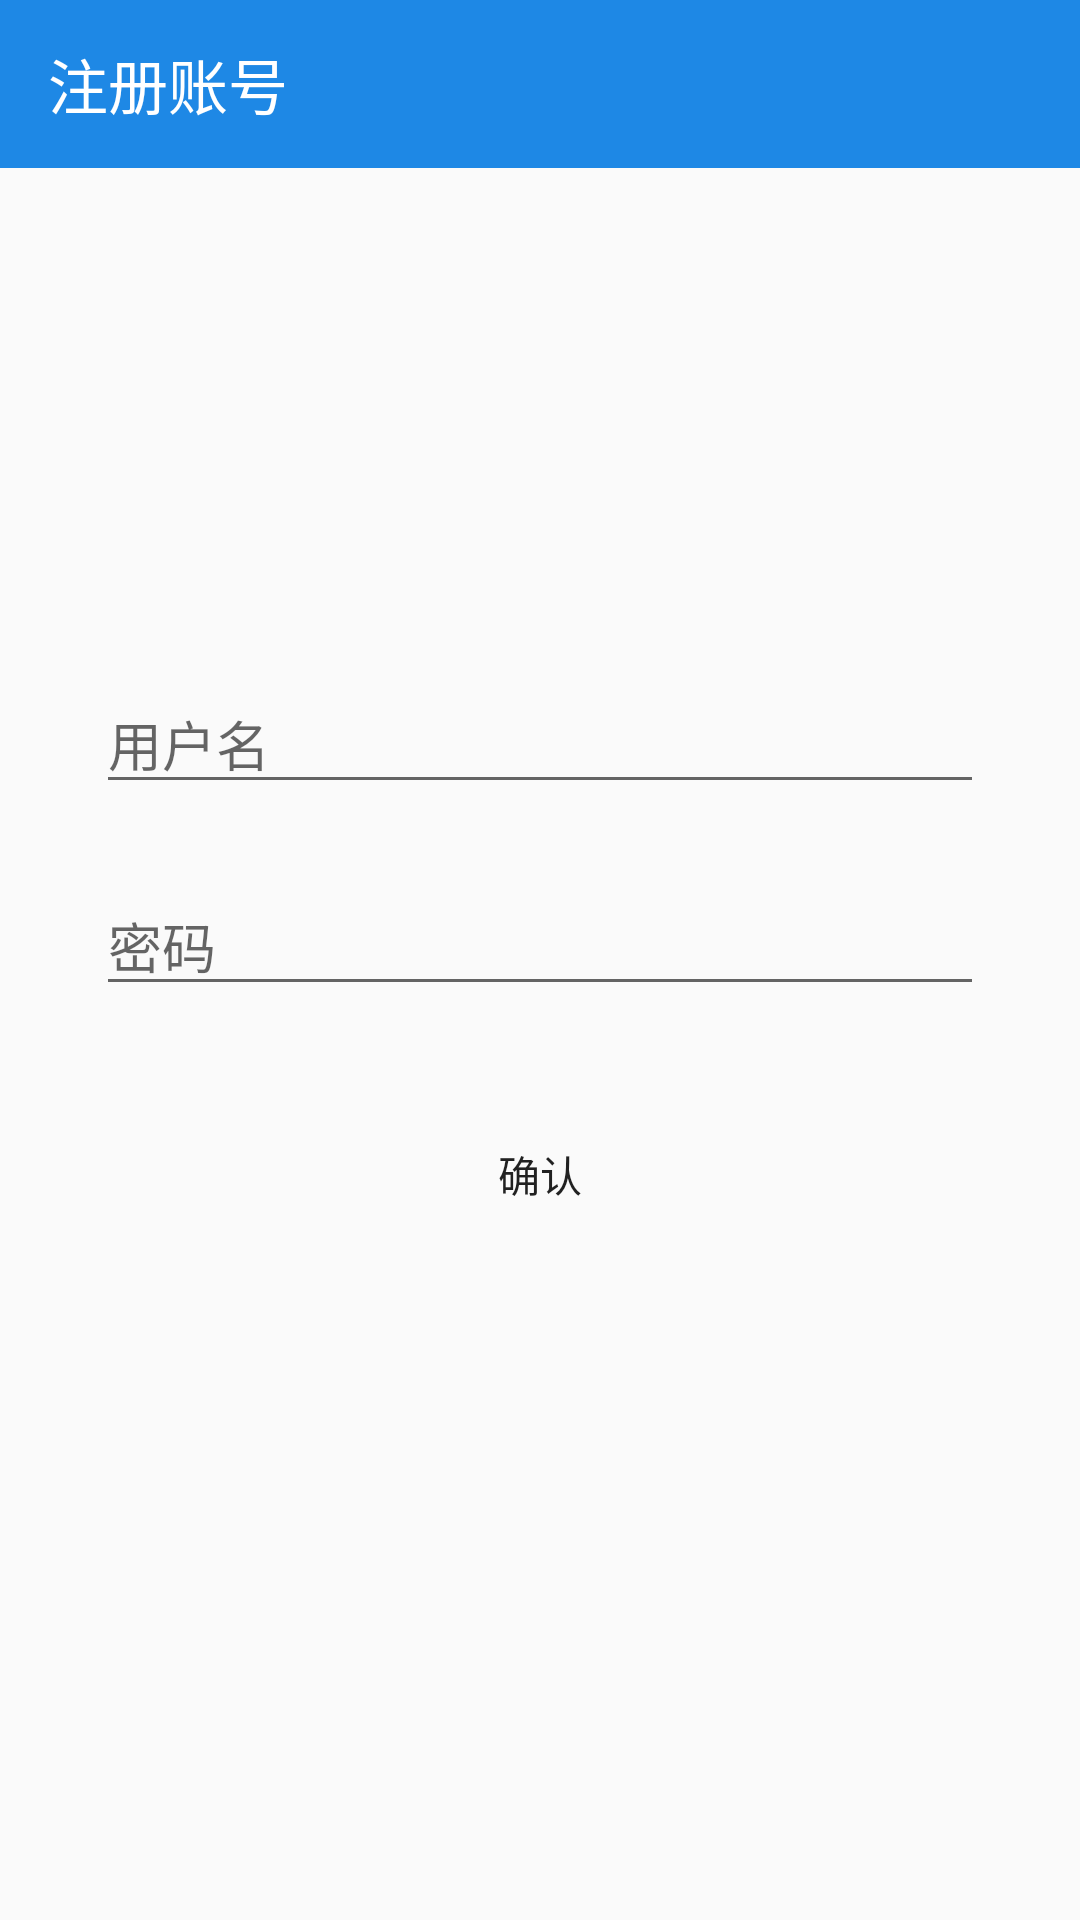

Reconstruct the res/layout file that produces this screen, plus the resources it refers to.
<!-- AndroidManifest.xml: application theme AppTheme -->
<!-- res/layout/activity_register.xml -->
<?xml version="1.0" encoding="utf-8"?>
<android.support.constraint.ConstraintLayout
        xmlns:android="http://schemas.android.com/apk/res/android"
        xmlns:app="http://schemas.android.com/apk/res-auto"
        xmlns:tools="http://schemas.android.com/tools"
        android:layout_width="match_parent"
        android:layout_height="match_parent"
        tools:context=".RegisterActivity">

    <android.support.v7.widget.Toolbar
            android:id="@+id/toolbar"
            android:layout_width="match_parent"
            android:layout_height="?attr/actionBarSize"
            android:background="@color/colorPrimary"
            android:theme="@style/ThemeOverlay.AppCompat.Dark.ActionBar"
            app:title="注册账号"/>

    <LinearLayout
            android:layout_width="match_parent"
            android:layout_height="wrap_content"
            android:focusable="true"
            android:focusableInTouchMode="true"
            app:layout_constraintTop_toTopOf="parent"
            app:layout_constraintStart_toStartOf="parent"
            app:layout_constraintEnd_toEndOf="parent"
            app:layout_constraintBottom_toBottomOf="parent"
            android:layout_marginStart="32dp"
            android:layout_marginEnd="32dp"
            android:orientation="vertical">
        <EditText
                android:layout_width="match_parent"
                android:layout_height="wrap_content"
                android:id="@+id/userName"
                android:hint="@string/username"
                android:inputType="none"
                tools:ignore="Autofill"/>
        <View
                android:layout_width="match_parent"
                android:layout_height="24dp"/>
        <EditText
                android:layout_width="match_parent"
                android:layout_height="wrap_content"
                android:inputType="textPassword"
                android:id="@+id/passWord"
                android:hint="@string/password"
                tools:ignore="Autofill"/>
        <View
                android:layout_width="match_parent"
                android:layout_height="32dp"/>

        <Button
                android:layout_width="match_parent"
                android:layout_height="wrap_content"
                android:text="@string/confirm"
                android:background="@drawable/ripple_bg"
                android:id="@+id/confirm"/>
    </LinearLayout>

</android.support.constraint.ConstraintLayout>
<!-- resources referenced by this layout -->
<resources>
  <color name="colorPrimary">#1E88E5</color>
  <string name="confirm">确认</string>
  <string name="password">密码</string>
  <string name="username">用户名</string>
  <style name="AppTheme" parent="Theme.AppCompat.Light.NoActionBar">
          
  
          
          <item name="colorPrimary">@color/colorPrimary</item>
          
          <item name="colorPrimaryDark">@color/colorPrimaryDark</item>
          
          <item name="colorAccent">@color/colorAccent</item>
  
          
          <item name="buttonStyle">@style/Widget.AppCompat.Button.Borderless</item>
  
          
          <item name="android:statusBarColor">@android:color/transparent</item>
      </style>
  <color name="colorPrimaryDark">#1976D2</color>
  <color name="colorAccent">#2196F3</color>
</resources>
